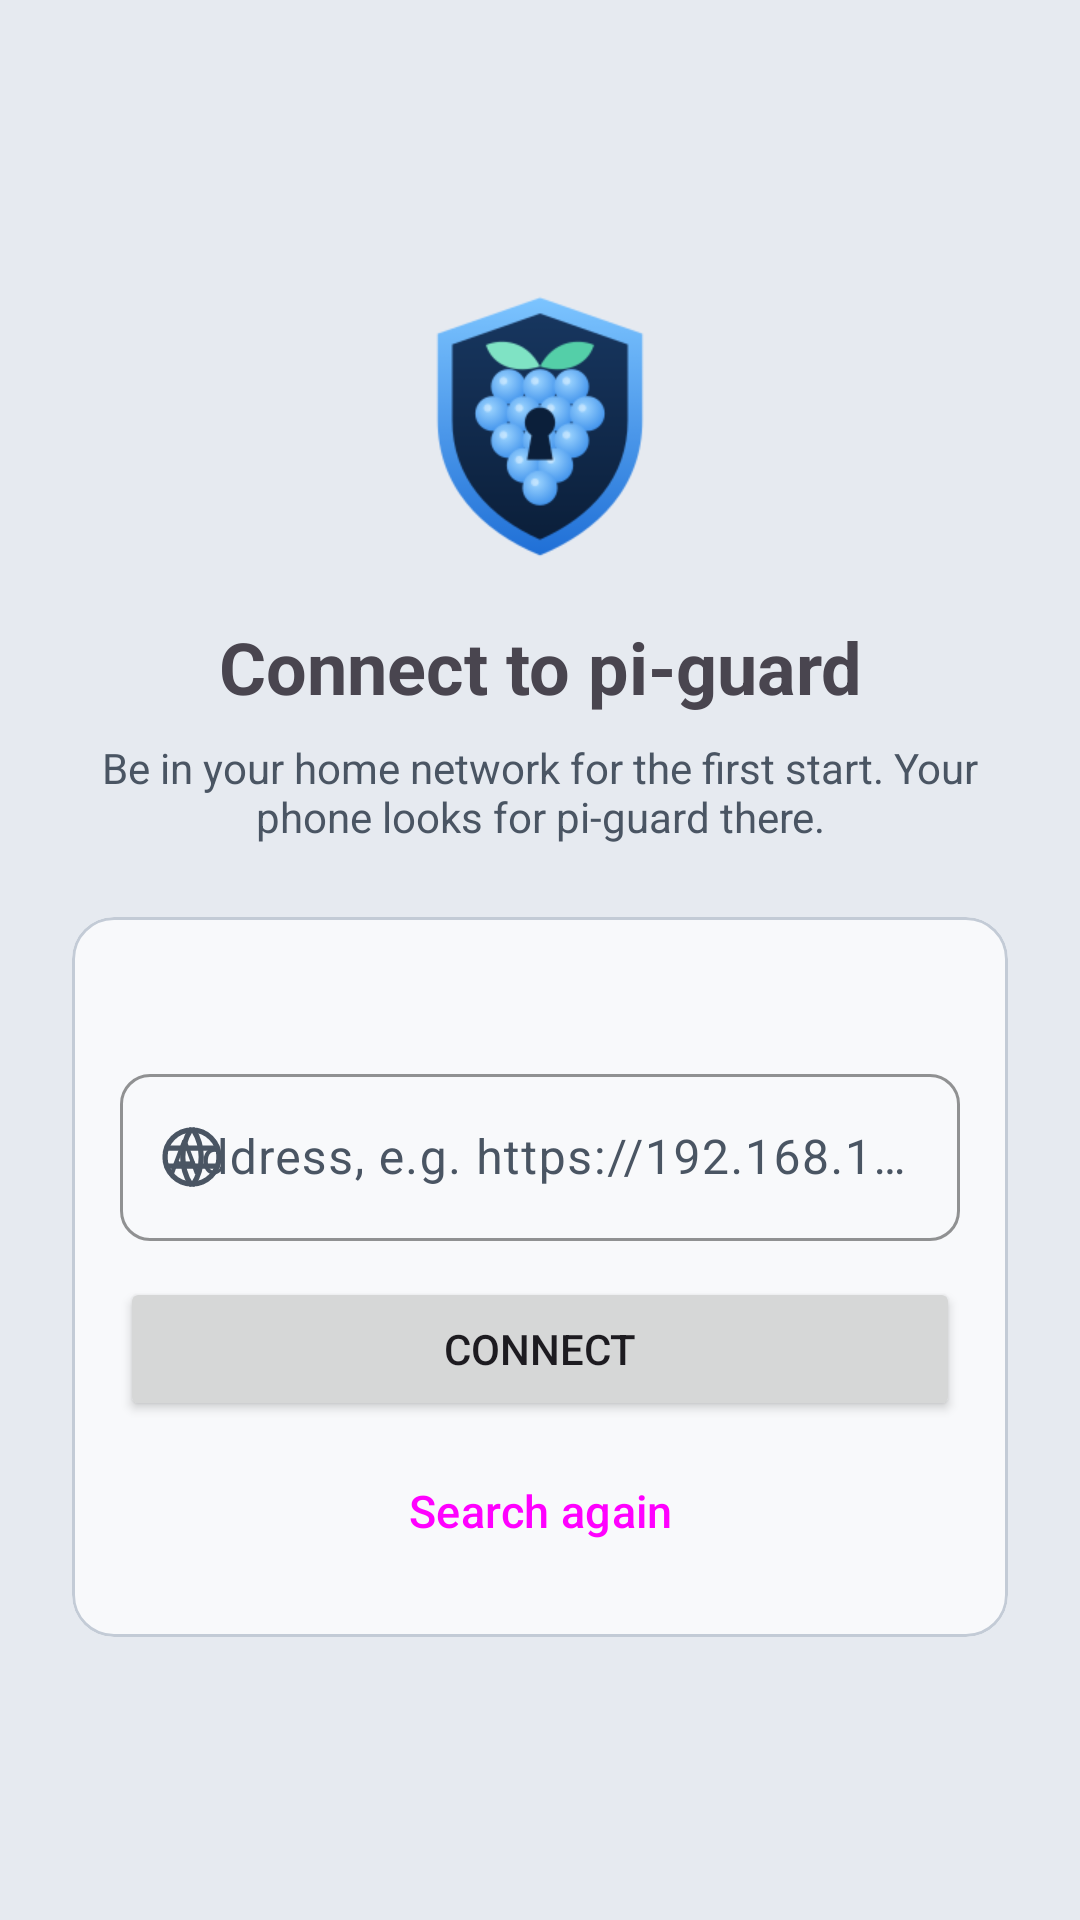

Layout XML and referenced resources for this Android screen:
<!-- AndroidManifest.xml: application theme Theme.PiGuard -->
<!-- res/layout/activity_setup.xml -->
<?xml version="1.0" encoding="utf-8"?>
<ScrollView xmlns:android="http://schemas.android.com/apk/res/android" xmlns:app="http://schemas.android.com/apk/res-auto" android:layout_width="match_parent" android:layout_height="match_parent" android:background="?attr/pgBg" android:fillViewport="true" android:fitsSystemWindows="true">
<LinearLayout android:layout_width="match_parent" android:layout_height="wrap_content" android:orientation="vertical" android:gravity="center_vertical" android:padding="24dp">
    <ImageView android:layout_width="96dp" android:layout_height="96dp" android:layout_gravity="center_horizontal" android:src="@mipmap/ic_brand" android:importantForAccessibility="no" />
    <TextView android:layout_width="match_parent" android:layout_height="wrap_content" android:layout_marginTop="16dp" android:gravity="center" android:text="@string/setup_title" android:textSize="24sp" android:textStyle="bold" />
    <TextView android:layout_width="match_parent" android:layout_height="wrap_content" android:layout_marginTop="8dp" android:gravity="center" android:text="@string/setup_hint" android:textColor="?attr/pgMuted" />
    <com.google.android.material.card.MaterialCardView style="@style/Card" android:layout_width="match_parent" android:layout_height="wrap_content" android:layout_marginTop="24dp">
        <LinearLayout android:layout_width="match_parent" android:layout_height="wrap_content" android:orientation="vertical" android:padding="16dp">
            <TextView android:id="@+id/status" android:layout_width="wrap_content" android:layout_height="wrap_content" android:layout_marginBottom="12dp" android:textColor="?attr/pgMuted" />
            <com.google.android.material.textfield.TextInputLayout style="@style/Field" android:layout_width="match_parent" android:layout_height="wrap_content" android:hint="@string/setup_url" app:startIconDrawable="@drawable/ic_world">
                <com.google.android.material.textfield.TextInputEditText android:id="@+id/address" android:layout_width="match_parent" android:layout_height="wrap_content" android:inputType="textUri" android:imeOptions="actionGo" android:importantForAutofill="no" />
            </com.google.android.material.textfield.TextInputLayout>
            <Button android:id="@+id/connect" android:layout_width="match_parent" android:layout_height="wrap_content" android:layout_marginTop="12dp" android:text="@string/setup_connect" app:icon="@drawable/ic_plug_connected" />
            <Button android:id="@+id/search" style="@style/Button.Tonal" android:layout_width="match_parent" android:layout_height="wrap_content" android:layout_marginTop="4dp" android:text="@string/setup_search" app:icon="@drawable/ic_search" />
        </LinearLayout>
    </com.google.android.material.card.MaterialCardView>
</LinearLayout>
</ScrollView>
<!-- resources referenced by this layout -->
<resources>
  <!-- drawable ic_search (drawable) -->
  <vector xmlns:android="http://schemas.android.com/apk/res/android" android:width="24dp" android:height="24dp" android:viewportWidth="24" android:viewportHeight="24"><path android:pathData="M10 10m-7 0a7 7 0 1 0 14 0a7 7 0 1 0 -14 0" android:strokeColor="@color/text" android:strokeWidth="1.75" android:strokeLineCap="round" android:strokeLineJoin="round" android:fillColor="#00000000"/><path android:pathData="M21 21l-6 -6" android:strokeColor="@color/text" android:strokeWidth="1.75" android:strokeLineCap="round" android:strokeLineJoin="round" android:fillColor="#00000000"/></vector>
  <string name="setup_connect">Connect</string>
  <string name="setup_hint">Be in your home network for the first start. Your phone looks for pi-guard there.</string>
  <string name="setup_search">Search again</string>
  <string name="setup_title">Connect to pi-guard</string>
  <string name="setup_url">Address, e.g. https://192.168.178.109:8443</string>
  <style name="Button.Tonal" parent="Widget.Material3.Button.TonalButton">
          <item name="cornerRadius">12dp</item><item name="android:minHeight">52dp</item><item name="android:textAllCaps">false</item><item name="android:textSize">15sp</item><item name="iconGravity">textStart</item><item name="iconPadding">8dp</item>
      </style>
  <style name="Card" parent="Widget.Material3.CardView.Outlined">
          <item name="cardCornerRadius">14dp</item><item name="cardBackgroundColor">?attr/pgSurface</item><item name="cardElevation">0dp</item><item name="strokeColor">?attr/pgLine</item><item name="strokeWidth">1dp</item><item name="android:layout_marginTop">12dp</item>
      </style>
  <style name="Field" parent="Widget.Material3.TextInputLayout.OutlinedBox">
          <item name="boxCornerRadiusTopStart">10dp</item><item name="boxCornerRadiusTopEnd">10dp</item><item name="boxCornerRadiusBottomStart">10dp</item><item name="boxCornerRadiusBottomEnd">10dp</item><item name="boxStrokeColor">?attr/pgAccent</item><item name="startIconTint">?attr/pgMuted</item>
      </style>
  <color name="text">#121820</color>
  <color name="accent">#0A62B0</color>
  <color name="accent_ink">#FFFFFF</color>
  <color name="surface2">#E9EDF2</color>
  <color name="surface">#F8F9FB</color>
  <color name="muted">#4A5563</color>
  <color name="line">#C3CBD6</color>
  <color name="danger">#B3261E</color>
  <color name="bg">#E6EAF0</color>
  <style name="Button" parent="Widget.Material3.Button">
          <item name="cornerRadius">12dp</item><item name="android:minHeight">52dp</item><item name="android:textAllCaps">false</item><item name="android:textSize">15sp</item><item name="iconGravity">textStart</item><item name="iconPadding">8dp</item>
      </style>
  <color name="ok">#12703E</color>
  <color name="warn">#8F5500</color>
</resources>
